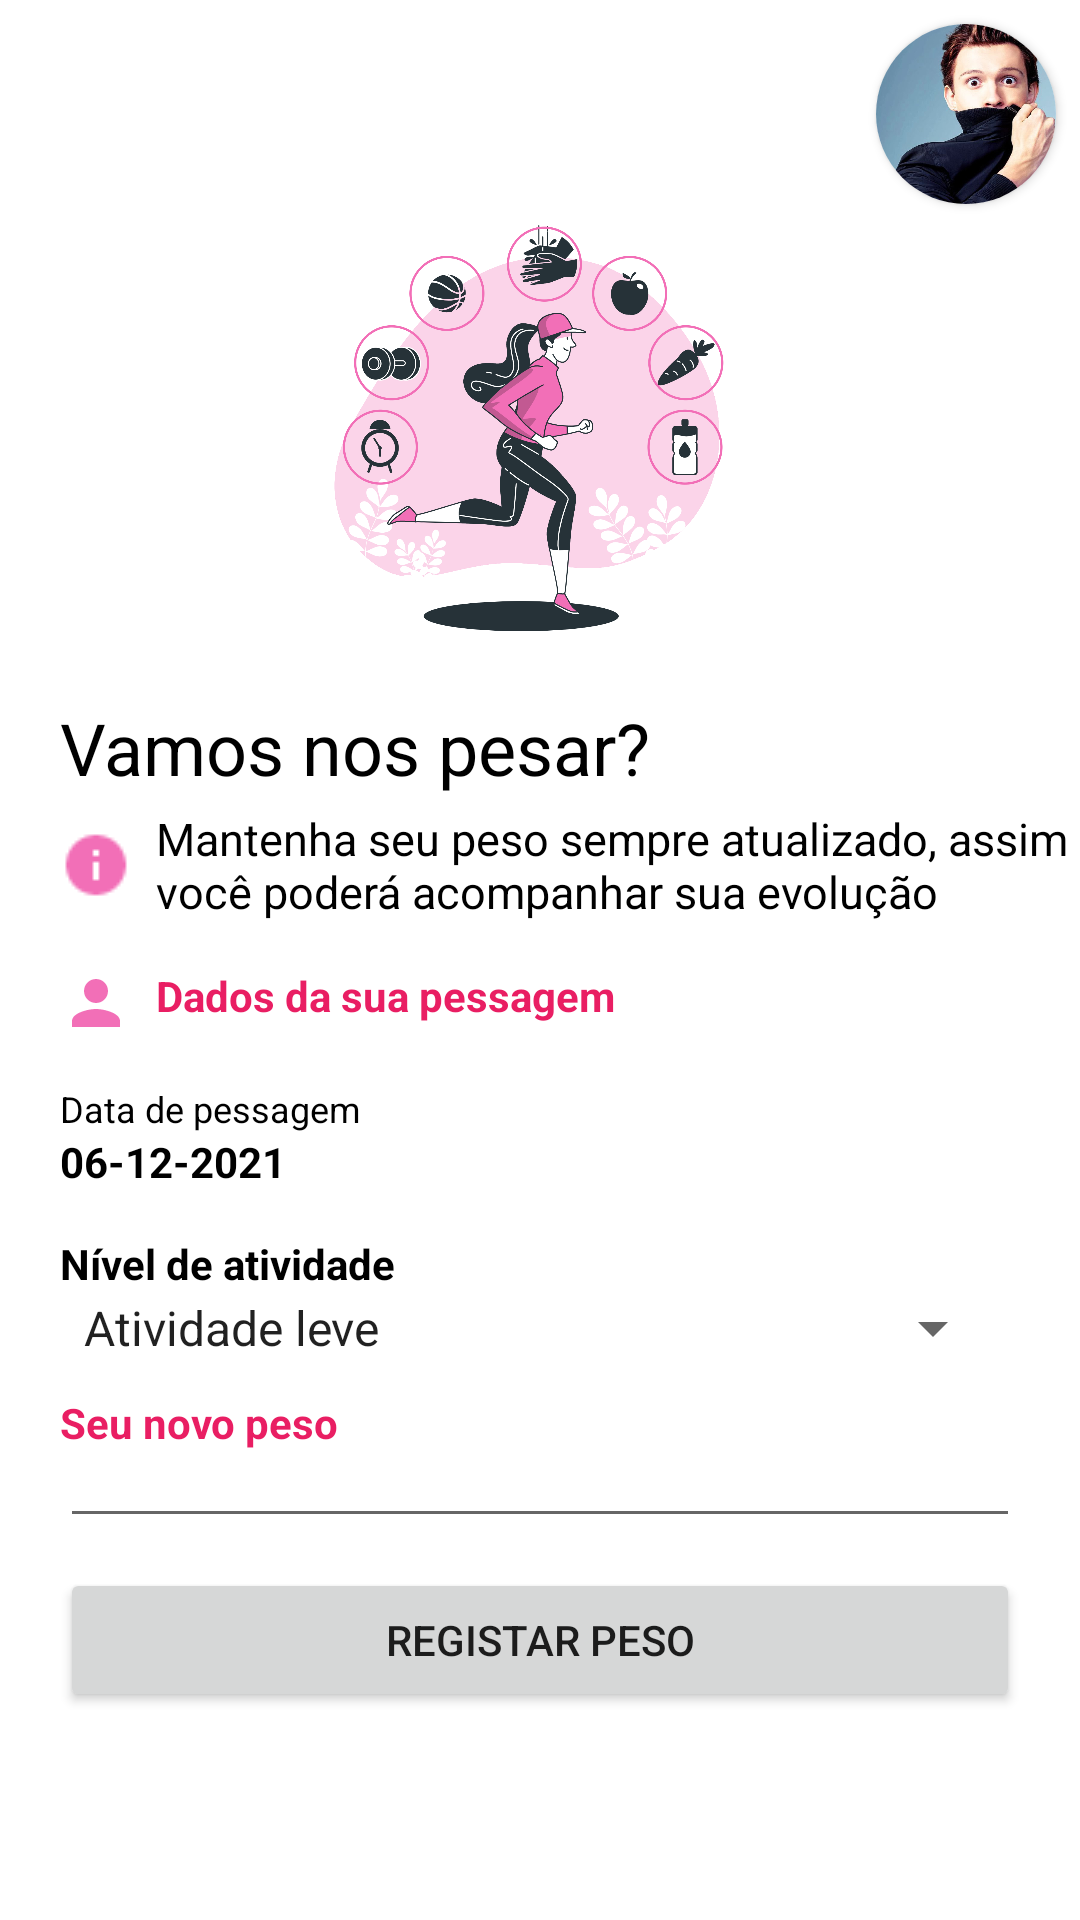

This screen was rendered from an Android layout file. Write that file and the resources it references.
<!-- AndroidManifest.xml: application theme Theme.ImcApp -->
<!-- res/layout/activity_pessagem2.xml -->
<?xml version="1.0" encoding="utf-8"?>
<androidx.constraintlayout.widget.ConstraintLayout xmlns:android="http://schemas.android.com/apk/res/android"
    xmlns:app="http://schemas.android.com/apk/res-auto"
    xmlns:tools="http://schemas.android.com/tools"
    android:layout_width="match_parent"
    android:layout_height="match_parent"
    tools:context=".activity_pessagem2">

    <androidx.cardview.widget.CardView
        android:id="@+id/card_view_perfil"
        android:layout_width="60dp"
        android:layout_height="60dp"
        android:layout_marginTop="8dp"
        android:layout_marginEnd="8dp"
        app:cardCornerRadius="30dp"
        app:layout_constraintEnd_toEndOf="parent"
        app:layout_constraintTop_toTopOf="parent">

        <ImageView
            android:id="@+id/iv_foto"
            android:layout_width="match_parent"
            android:layout_height="match_parent"
            android:scaleType="centerCrop"
            app:srcCompat="@drawable/perfil" />
    </androidx.cardview.widget.CardView>

    <ImageView
        android:id="@+id/fundo"
        android:layout_width="150dp"
        android:layout_height="150dp"
        app:layout_constraintEnd_toEndOf="parent"
        app:layout_constraintStart_toStartOf="parent"
        app:layout_constraintTop_toBottomOf="@+id/card_view_perfil"
        app:srcCompat="@drawable/fundo" />

    <TextView
        android:id="@+id/textView"
        android:layout_width="wrap_content"
        android:layout_height="wrap_content"
        android:layout_marginStart="20dp"
        android:layout_marginTop="15dp"
        android:text="Vamos nos pesar?"
        android:textColor="#000000"
        android:textSize="24sp"
        app:layout_constraintStart_toStartOf="parent"
        app:layout_constraintTop_toBottomOf="@+id/fundo" />

    <TextView
        android:id="@+id/textView2"
        android:layout_width="350dp"
        android:layout_height="0dp"
        android:layout_marginTop="4dp"
        android:drawableStart="@drawable/info"
        android:drawablePadding="8dp"
        android:text="Mantenha seu peso sempre atualizado, assim você poderá acompanhar sua evolução"
        android:textColor="#000000"
        android:textSize="15sp"
        app:layout_constraintStart_toStartOf="@+id/textView"
        app:layout_constraintTop_toBottomOf="@+id/textView" />

    <TextView
        android:id="@+id/textView3"
        android:layout_width="wrap_content"
        android:layout_height="wrap_content"
        android:layout_marginTop="15dp"
        android:drawableStart="@drawable/person_24"
        android:drawablePadding="8dp"
        android:text="Dados da sua pessagem"
        android:textColor="@color/pink_700"
        android:textStyle="bold"
        app:layout_constraintStart_toStartOf="@+id/textView2"
        app:layout_constraintTop_toBottomOf="@+id/textView2" />

    <TextView
        android:id="@+id/textView4"
        android:layout_width="wrap_content"
        android:layout_height="wrap_content"
        android:layout_marginTop="15dp"
        android:text="Data de pessagem"
        android:textColor="#000000"
        android:textSize="12sp"
        app:layout_constraintStart_toStartOf="@+id/textView3"
        app:layout_constraintTop_toBottomOf="@+id/textView3" />

    <TextView
        android:id="@+id/tv_data_pessagem"
        android:layout_width="wrap_content"
        android:layout_height="wrap_content"
        android:text="06-12-2021"
        android:textColor="#000000"
        android:textStyle="bold"
        app:layout_constraintStart_toStartOf="@+id/textView4"
        app:layout_constraintTop_toBottomOf="@+id/textView4" />

    <TextView
        android:id="@+id/textView6"
        android:layout_width="wrap_content"
        android:layout_height="wrap_content"
        android:layout_marginTop="15dp"
        android:text="Nível de atividade"
        android:textColor="#000000"
        android:textStyle="bold"
        app:layout_constraintStart_toStartOf="@+id/tv_data_pessagem"
        app:layout_constraintTop_toBottomOf="@+id/tv_data_pessagem" />

    <Spinner
        android:id="@+id/spinner_pessagem"
        android:layout_width="match_parent"
        android:layout_height="wrap_content"
        android:layout_marginStart="20dp"
        android:layout_marginEnd="25dp"
        android:entries="@array/Atividades"
        app:layout_constraintEnd_toEndOf="parent"
        app:layout_constraintStart_toStartOf="@+id/textView6"
        app:layout_constraintTop_toBottomOf="@+id/textView6" />

    <TextView
        android:id="@+id/textView7"
        android:layout_width="wrap_content"
        android:layout_height="wrap_content"
        android:layout_marginTop="10dp"
        android:text="Seu novo peso"
        android:textColor="@color/pink_700"
        android:textStyle="bold"
        app:layout_constraintStart_toStartOf="@+id/textView6"
        app:layout_constraintTop_toBottomOf="@+id/spinner_pessagem" />

    <EditText
        android:id="@+id/peso_pessagem"
        android:layout_width="match_parent"
        android:layout_height="24dp"
        android:layout_marginStart="20dp"
        android:layout_marginTop="5dp"
        android:layout_marginEnd="20dp"
        android:ems="10"
        android:inputType="number"
        android:textColor="#000000"
        android:textStyle="bold"
        app:layout_constraintEnd_toEndOf="parent"
        app:layout_constraintHorizontal_bias="0.0"
        app:layout_constraintStart_toStartOf="parent"
        app:layout_constraintTop_toBottomOf="@+id/textView7" />

    <Button
        android:id="@+id/button_registar_peso"
        android:layout_width="match_parent"
        android:layout_height="wrap_content"
        android:layout_marginStart="20dp"
        android:layout_marginTop="10dp"
        android:layout_marginEnd="20dp"
        android:text="Registar peso"
        app:layout_constraintEnd_toEndOf="parent"
        app:layout_constraintStart_toStartOf="parent"
        app:layout_constraintTop_toBottomOf="@+id/peso_pessagem" />
</androidx.constraintlayout.widget.ConstraintLayout>
<!-- resources referenced by this layout -->
<resources>
  <string-array name="Atividades">
          <item>Atividade leve</item>
          <item>Atividade Moderada</item>
          <item>Atividade Intensa</item>
      </string-array>
  <color name="pink_700">#e91e63</color>
  <!-- drawable fundo: png bitmap (drawable, 302257 bytes) -->
  <!-- drawable info: png bitmap (drawable, 406 bytes) -->
  <!-- drawable perfil: jpg bitmap (drawable-v24, 71016 bytes) -->
  <!-- drawable person_24 (drawable) -->
  <vector android:height="24dp" android:tint="#F26FB7"
      android:viewportHeight="24" android:viewportWidth="24"
      android:width="24dp" xmlns:android="http://schemas.android.com/apk/res/android">
      <path android:fillColor="@android:color/white" android:pathData="M12,12c2.21,0 4,-1.79 4,-4s-1.79,-4 -4,-4 -4,1.79 -4,4 1.79,4 4,4zM12,14c-2.67,0 -8,1.34 -8,4v2h16v-2c0,-2.66 -5.33,-4 -8,-4z"/>
  </vector>
  <style name="Theme.ImcApp" parent="Theme.MaterialComponents.DayNight.DarkActionBar">
          
          
          <item name="colorPrimary">@color/pink_500</item>
          <item name="colorPrimaryVariant">@color/pink_700</item>
          <item name="colorOnPrimary">@color/white</item>
          
          <item name="colorSecondary">@color/teal_200</item>
          <item name="colorSecondaryVariant">@color/teal_700</item>
          <item name="colorOnSecondary">@color/black</item>
          
          <item name="android:statusBarColor" tools:targetApi="l">?attr/colorPrimaryVariant</item>
          
      </style>
  <color name="pink_500">#f26fb7</color>
  <color name="white">#FFFFFFFF</color>
  <color name="teal_200">#FF03DAC5</color>
  <color name="teal_700">#FF018786</color>
  <color name="black">#FF000000</color>
</resources>
